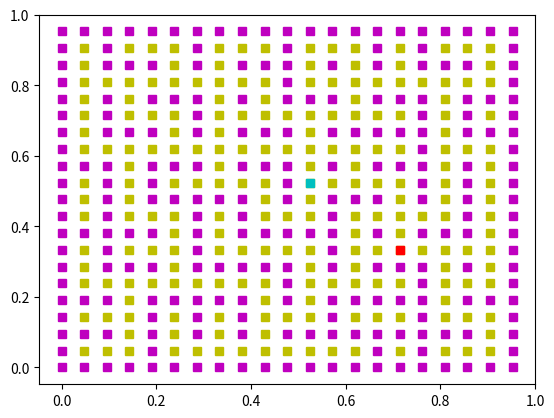

Reproduce this figure in Python.
import math
import numpy as np
import matplotlib.pyplot as plt
from scipy.interpolate import griddata
from mpl_toolkits import mplot3d
from pylab import *

import random



def generaLaberinto(size, ratio, semilla):
    matriz_size = size*2+1
    matriz = np.zeros((matriz_size,matriz_size))
    # Rellena con habitación o pared
    count = 0
    for i in range(matriz_size):
        for j in range(matriz_size):
            if i % 2 == 1 and j % 2 == 1: matriz[i][j] = 0
            else: 
                matriz[i][j] = 10
                count += 1
    num_doors = 2 * (size-1) * (size-1)
    open = ratio * num_doors

        # Quita paredes
    random.seed(a = semilla, version = 2)
    for i in range(open):
        row,col = 0, 0
        vert_horz = random.randint(0,1)       
        if  vert_horz == 0 :
            row = random.randint(0,size-1)
            col = random.randint(0,size-2)
            
            row = row * 2 + 1
            col = col * 2 + 2 
        else:
            row = random.randint(0,size-2)
            col = random.randint(0,size-1)
            
            row = row * 2 + 2
            col = col * 2 + 1 
            
        matriz[row][col] = random.randint(0,9)

    # Escoge y marca habitación de salida
    rowSal = random.randint(0, size-1)
    colSal = random.randint(0, size-1)
    
    xsalida,ysalida = rowSal*2+1, colSal*2+1
    matriz[xsalida][ysalida] = -1 

    # Escoge y marca habitación de destino
    rowDes = random.randint(0, size-1)
    colDes = random.randint(0, size-1)
    xentrada, yentrada =  rowDes*2+1, colDes*2+1
    matriz[xentrada][yentrada] = -2 

    solucion = [matriz, [xsalida,ysalida], [xentrada, yentrada]]
    return solucion

def dibujamela(matriz,puntoInicio, puntoFin, tamano):
    tamano = tamano*2 +1
    paredesX, paredesY = [],[]
    puertasX, puertasY = [],[]
    x, y = 0,0
    for i in range(tamano):
        for j in range(tamano):
            if matriz[i][j] == 10: 
                paredesX.append(i/(tamano))
                paredesY.append(j/(tamano))
                x+=1
            else:  #if matriz[i][j] == 0: 
                puertasX.append(i/(tamano))
                puertasY.append(j/(tamano))
                y+=1
    plot(paredesX, paredesY, 'sm')
    plot(puertasX, puertasY, 'sy')
    plot(puntoInicio[0]/(tamano), puntoInicio[1]/(tamano), 'sc')
    plot(puntoFin[0]/(tamano), puntoFin[1]/(tamano), 'sr')
    show()

#main
solucion = []
size = 10
ratio = 1
solucion = generaLaberinto(size,ratio,131)
dibujamela(solucion[0],solucion[1], solucion[2], size)

